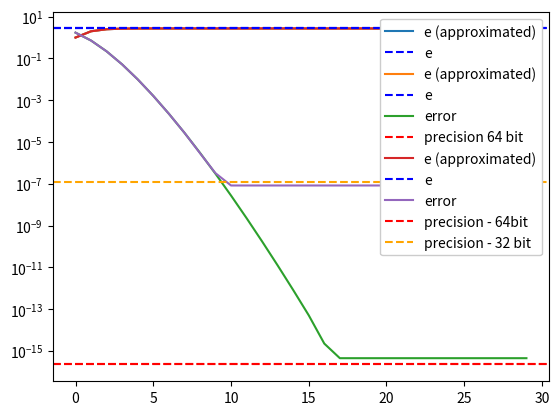

Source code (Python):
# Approximate 'e'
import numpy as np
from scipy.special import factorial

# data type
num_type = np.float64
# n elements in sum
n = 30

# array for storing approximation of e for each iteration
value_e = np.zeros(n, dtype=num_type)

# compute the sum for i = 0 to n
e_approx = 0.0
for i in range(n):
      e_approx = e_approx + 1/factorial(i)
      value_e[i] = e_approx

# Compute error as absolute difference to np.e
e_ref   = np.ones(n, dtype=np.float64)*np.e  
error_e = np.abs(e_ref - value_e)

min_err = np.min(error_e)
min_iter= np.argmin(error_e)
print("The smallest error is %.5g at iteration %i:"%(min_err, min_iter))
print("The best estimate of 'e' is %.10f."%value_e[min_iter])  

# plot approximated 'e' and actual e

import matplotlib.pylab as plt

n_iter = np.arange(n)

plt.plot(n_iter, value_e, label='e (approximated)')
plt.axhline(y=np.e, linestyle='--', color='b', label='e')
plt.legend(loc='best', frameon=True, facecolor='white', framealpha=1)
plt.show()

data_type = type(value_e[-1])
print("The data type is: ", data_type) 

precision = np.finfo(np.float64).eps
print("precision: ", precision)

# plot approximated 'e', actual e, and error

import matplotlib.pylab as plt

n_iter = np.arange(n)

plt.semilogy(n_iter, value_e, label='e (approximated)')
plt.axhline(y=np.e, linestyle='--', color='b', label='e')

plt.semilogy(n_iter, error_e, label='error')
plt.axhline(y=precision, linestyle='--', 
            color='r', label='precision 64 bit')

plt.legend(loc='best', frameon=True, facecolor='white', framealpha=1)


value_e_32 = np.array(value_e, dtype=np.float32)
error_e_32 = np.abs(np.ones(n, dtype=np.float64) * np.e  - value_e_32)

min_err = np.min(error_e_32)
min_iter= np.argmin(error_e_32)
print("The smallest error is %.5g at iteration %i:"%(min_err, min_iter))
print("The best estimate of 'e' is %.10f."%value_e_32[min_iter])

# plot approximated 'e', actual e, and error

precision_32 = np.finfo(np.float32).eps

n_iter = np.arange(n)

plt.semilogy(n_iter, value_e_32, label='e (approximated)')
plt.axhline(y=np.e, linestyle='--', color='b', label='e')

plt.semilogy(n_iter, error_e_32, label='error')
plt.axhline(y=precision, linestyle='--', 
            color='r', label='precision - 64bit')
plt.axhline(y=precision_32, linestyle='--', 
            color='orange', label='precision - 32 bit')

plt.legend(loc='upper right', frameon=True, facecolor='white', framealpha=1)

# Approximate 'e' using vectorization

n_iter = np.arange(30, dtype=np.float64)   
n_factorial = factorial(n_iter)            # applies the factorial function 
                                           # to each element of the array
e_approx_np = np.sum(1./n_factorial)       # computes 1./value for each element 
                                           # in list and sums them up
error_e_np = np.e - e_approx_np
error_e_np

# Speed comparison: for loop
%%timeit
x = np.arange(100000)
sum_for = 0 
for i in x: 
    sum_for = sum_for + i

# Speed comparison: for vectorized operation
%%timeit
x = np.arange(100000)
sum_vec = x.sum()